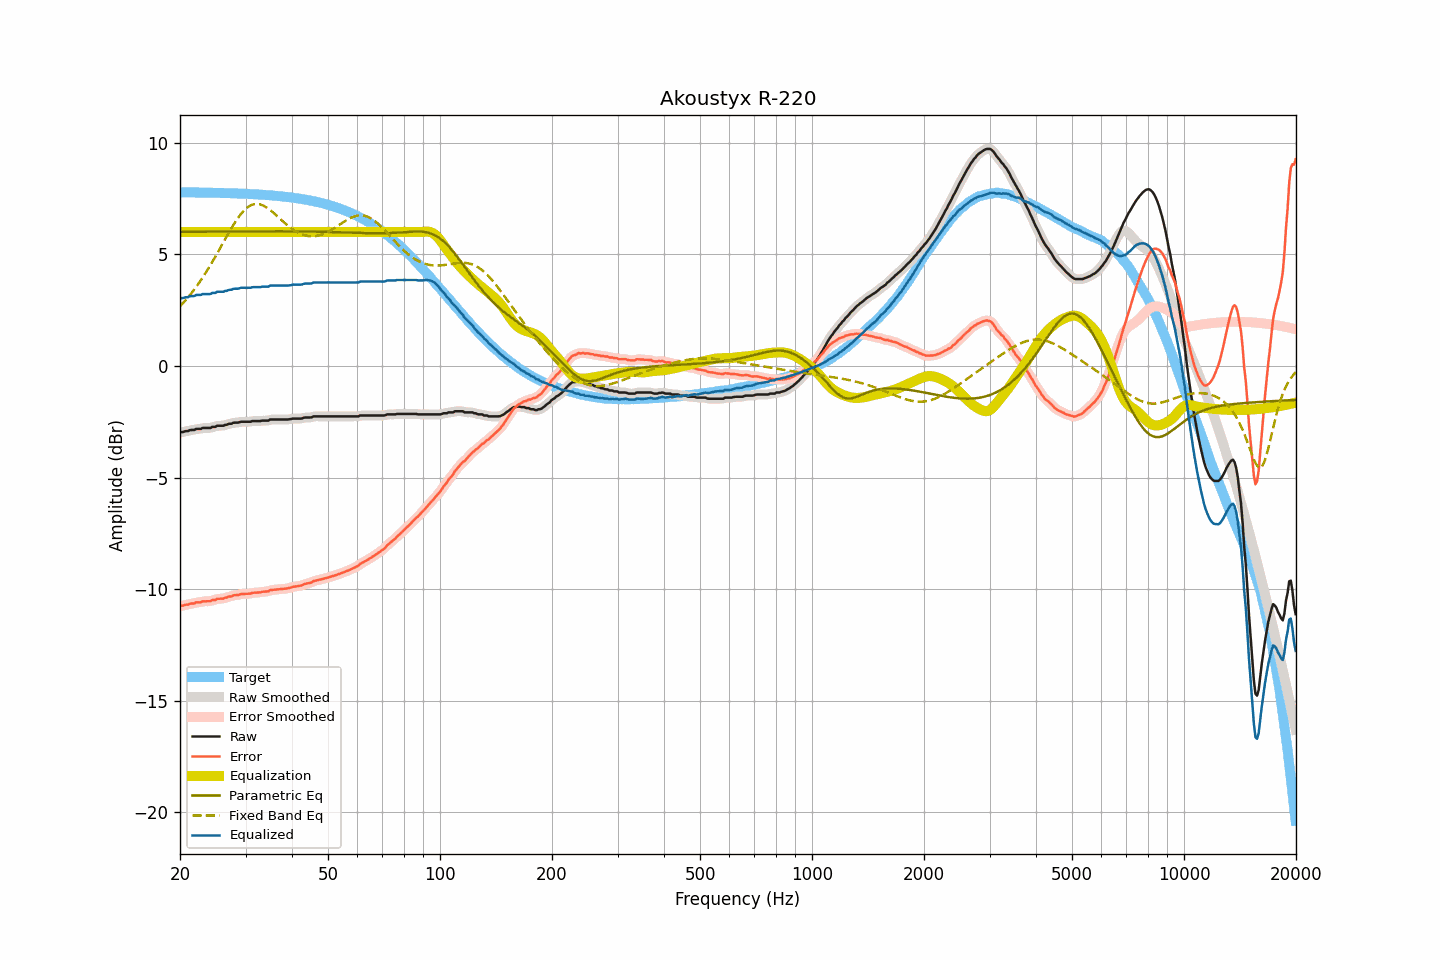

Values plotted in this chart, from the file beside it:
frequency, raw, smoothed, error, error_smoothed, equalization, parametric_eq, fixed_band_eq, equalized_raw, equalized_smoothed, target
20.00, -2.99, -2.99, -10.77, -10.77, 6.00, 6.01, 2.67, 3.01, 3.01, 7.78
20.20, -2.96, -2.97, -10.74, -10.75, 6.00, 6.01, 2.75, 3.04, 3.03, 7.78
20.40, -2.96, -2.95, -10.74, -10.73, 6.00, 6.01, 2.82, 3.04, 3.05, 7.78
20.61, -2.93, -2.94, -10.71, -10.72, 6.00, 6.01, 2.91, 3.07, 3.06, 7.78
20.81, -2.92, -2.92, -10.70, -10.70, 6.00, 6.01, 2.99, 3.08, 3.08, 7.78
21.02, -2.92, -2.90, -10.70, -10.68, 6.00, 6.01, 3.07, 3.08, 3.10, 7.78
21.23, -2.88, -2.89, -10.66, -10.66, 6.00, 6.01, 3.16, 3.12, 3.11, 7.77
21.44, -2.87, -2.88, -10.64, -10.65, 6.00, 6.01, 3.25, 3.13, 3.12, 7.77
21.66, -2.87, -2.86, -10.64, -10.64, 6.00, 6.01, 3.34, 3.13, 3.14, 7.77
21.87, -2.87, -2.85, -10.64, -10.62, 6.00, 6.01, 3.44, 3.13, 3.15, 7.77
22.09, -2.82, -2.84, -10.59, -10.61, 6.00, 6.01, 3.53, 3.18, 3.16, 7.77
22.31, -2.82, -2.83, -10.59, -10.60, 6.00, 6.01, 3.63, 3.18, 3.17, 7.77
22.54, -2.82, -2.81, -10.59, -10.58, 6.00, 6.01, 3.74, 3.18, 3.19, 7.77
22.76, -2.82, -2.81, -10.59, -10.57, 6.00, 6.01, 3.84, 3.18, 3.19, 7.77
22.99, -2.78, -2.79, -10.55, -10.56, 6.00, 6.01, 3.95, 3.22, 3.21, 7.77
23.22, -2.78, -2.78, -10.55, -10.55, 6.00, 6.01, 4.06, 3.22, 3.22, 7.76
23.45, -2.78, -2.78, -10.54, -10.54, 6.00, 6.02, 4.17, 3.22, 3.22, 7.76
23.69, -2.78, -2.79, -10.54, -10.55, 6.00, 6.02, 4.29, 3.22, 3.21, 7.76
23.92, -2.78, -2.78, -10.54, -10.54, 6.00, 6.02, 4.41, 3.22, 3.22, 7.76
24.16, -2.78, -2.76, -10.54, -10.52, 6.00, 6.02, 4.53, 3.22, 3.24, 7.76
24.40, -2.73, -2.75, -10.49, -10.51, 6.00, 6.02, 4.65, 3.27, 3.25, 7.76
24.65, -2.73, -2.73, -10.49, -10.49, 6.00, 6.02, 4.77, 3.27, 3.27, 7.76
24.89, -2.73, -2.71, -10.48, -10.46, 6.00, 6.02, 4.90, 3.27, 3.29, 7.75
25.14, -2.68, -2.70, -10.43, -10.45, 6.00, 6.02, 5.02, 3.32, 3.30, 7.75
25.39, -2.68, -2.68, -10.43, -10.43, 6.00, 6.02, 5.15, 3.32, 3.32, 7.75
25.65, -2.68, -2.68, -10.43, -10.43, 6.00, 6.02, 5.28, 3.32, 3.32, 7.75
25.91, -2.68, -2.68, -10.43, -10.43, 6.00, 6.02, 5.41, 3.32, 3.32, 7.75
26.16, -2.68, -2.67, -10.43, -10.42, 6.00, 6.02, 5.54, 3.32, 3.33, 7.75
26.43, -2.64, -2.65, -10.39, -10.40, 6.00, 6.02, 5.67, 3.36, 3.35, 7.74
26.69, -2.64, -2.63, -10.38, -10.37, 6.00, 6.02, 5.80, 3.36, 3.37, 7.74
26.96, -2.60, -2.61, -10.34, -10.35, 6.00, 6.02, 5.93, 3.40, 3.39, 7.74
27.23, -2.59, -2.60, -10.33, -10.33, 6.00, 6.02, 6.05, 3.41, 3.40, 7.74
27.50, -2.59, -2.57, -10.33, -10.31, 6.00, 6.02, 6.17, 3.41, 3.43, 7.73
27.77, -2.55, -2.56, -10.28, -10.29, 6.00, 6.02, 6.29, 3.45, 3.44, 7.73
28.05, -2.54, -2.55, -10.27, -10.28, 6.00, 6.02, 6.41, 3.46, 3.45, 7.73
28.33, -2.54, -2.54, -10.27, -10.27, 6.00, 6.02, 6.52, 3.46, 3.46, 7.73
28.62, -2.54, -2.53, -10.27, -10.26, 6.00, 6.02, 6.62, 3.46, 3.47, 7.72
28.90, -2.52, -2.52, -10.24, -10.24, 6.00, 6.02, 6.72, 3.48, 3.48, 7.72
29.19, -2.50, -2.51, -10.22, -10.23, 6.00, 6.03, 6.81, 3.50, 3.49, 7.72
29.48, -2.50, -2.50, -10.22, -10.22, 6.00, 6.03, 6.90, 3.50, 3.50, 7.72
29.78, -2.50, -2.50, -10.21, -10.21, 6.00, 6.03, 6.98, 3.50, 3.50, 7.71
30.08, -2.50, -2.50, -10.21, -10.21, 6.00, 6.03, 7.04, 3.50, 3.50, 7.71
30.38, -2.50, -2.50, -10.21, -10.21, 6.00, 6.03, 7.10, 3.50, 3.50, 7.71
30.68, -2.50, -2.50, -10.20, -10.20, 6.00, 6.03, 7.15, 3.50, 3.50, 7.70
30.99, -2.50, -2.49, -10.20, -10.19, 6.00, 6.03, 7.19, 3.50, 3.51, 7.70
31.30, -2.47, -2.48, -10.17, -10.18, 6.00, 6.03, 7.22, 3.53, 3.52, 7.69
31.61, -2.47, -2.47, -10.16, -10.16, 6.00, 6.03, 7.24, 3.53, 3.53, 7.69
31.93, -2.47, -2.47, -10.16, -10.16, 6.00, 6.03, 7.25, 3.53, 3.53, 7.69
32.24, -2.47, -2.47, -10.15, -10.16, 6.00, 6.03, 7.26, 3.53, 3.53, 7.68
32.57, -2.47, -2.47, -10.15, -10.15, 6.00, 6.03, 7.25, 3.53, 3.53, 7.68
32.89, -2.47, -2.46, -10.14, -10.14, 6.00, 6.03, 7.23, 3.53, 3.54, 7.67
33.22, -2.45, -2.46, -10.12, -10.13, 6.00, 6.03, 7.21, 3.55, 3.54, 7.67
33.55, -2.45, -2.45, -10.12, -10.12, 6.00, 6.03, 7.18, 3.55, 3.55, 7.66
33.89, -2.45, -2.45, -10.11, -10.11, 6.00, 6.03, 7.14, 3.55, 3.55, 7.66
34.23, -2.45, -2.45, -10.10, -10.10, 6.00, 6.03, 7.09, 3.55, 3.55, 7.65
34.57, -2.45, -2.43, -10.10, -10.08, 6.00, 6.03, 7.04, 3.55, 3.57, 7.65
34.92, -2.40, -2.42, -10.04, -10.06, 6.00, 6.03, 6.99, 3.60, 3.58, 7.64
35.27, -2.40, -2.40, -10.04, -10.04, 6.00, 6.03, 6.93, 3.60, 3.60, 7.64
35.62, -2.40, -2.40, -10.03, -10.03, 6.00, 6.03, 6.87, 3.60, 3.60, 7.63
35.97, -2.40, -2.40, -10.03, -10.03, 6.00, 6.03, 6.80, 3.60, 3.60, 7.62
... 635 more rows
